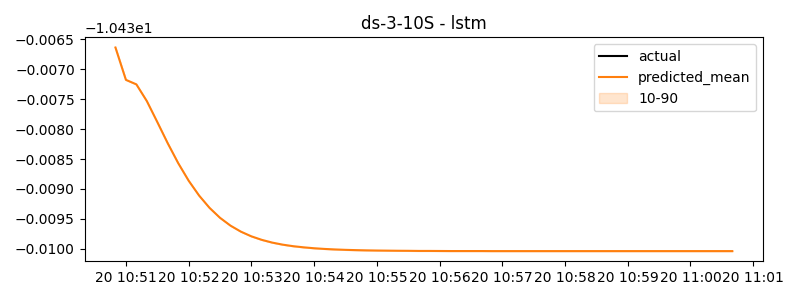

Source data for this figure (header and first rows):
timestamp, actual, predicted
2024-11-20 10:50:50, -10.83, -10.44
2024-11-20 10:51:00, -10.78, -10.44
2024-11-20 10:51:10, -10.76, -10.44
2024-11-20 10:51:20, -10.74, -10.44
2024-11-20 10:51:30, -10.79, -10.44
2024-11-20 10:51:40, -10.77, -10.44
2024-11-20 10:51:50, -10.75, -10.44
2024-11-20 10:52:00, -10.71, -10.44
2024-11-20 10:52:10, -10.69, -10.44
2024-11-20 10:52:20, -10.67, -10.44
2024-11-20 10:52:30, -10.71, -10.44
2024-11-20 10:52:40, -10.69, -10.44
2024-11-20 10:52:50, -10.67, -10.44
2024-11-20 10:53:00, -10.64, -10.44
2024-11-20 10:53:10, -10.62, -10.44
2024-11-20 10:53:20, -10.6, -10.44
2024-11-20 10:53:30, -10.27, -10.44
2024-11-20 10:53:40, -10.42, -10.44
2024-11-20 10:53:50, -10.57, -10.44
2024-11-20 10:54:00, -10.52, -10.44
2024-11-20 10:54:10, -10.5, -10.44
2024-11-20 10:54:20, -10.49, -10.44
2024-11-20 10:54:30, -10.51, -10.44
2024-11-20 10:54:40, -10.49, -10.44
2024-11-20 10:54:50, -10.47, -10.44
2024-11-20 10:55:00, -10.43, -10.44
2024-11-20 10:55:10, -10.41, -10.44
2024-11-20 10:55:20, -10.39, -10.44
2024-11-20 10:55:30, -10.34, -10.44
2024-11-20 10:55:40, -10.32, -10.44
2024-11-20 10:55:50, -10.3, -10.44
2024-11-20 10:56:00, -10.25, -10.44
2024-11-20 10:56:10, -10.24, -10.44
2024-11-20 10:56:20, -10.22, -10.44
2024-11-20 10:56:30, -10.25, -10.44
2024-11-20 10:56:40, -10.23, -10.44
2024-11-20 10:56:50, -10.21, -10.44
2024-11-20 10:57:00, -10.17, -10.44
2024-11-20 10:57:10, -10.15, -10.44
2024-11-20 10:57:20, -10.13, -10.44
2024-11-20 10:57:30, -9.51, -10.44
2024-11-20 10:57:40, -9.818, -10.44
2024-11-20 10:57:50, -10.13, -10.44
2024-11-20 10:58:00, -10.08, -10.44
2024-11-20 10:58:10, -10.07, -10.44
2024-11-20 10:58:20, -10.05, -10.44
2024-11-20 10:58:30, -10.19, -10.44
2024-11-20 10:58:40, -10.17, -10.44
2024-11-20 10:58:50, -10.16, -10.44
2024-11-20 10:59:00, -10.11, -10.44
2024-11-20 10:59:10, -10.09, -10.44
2024-11-20 10:59:20, -10.08, -10.44
2024-11-20 10:59:30, -10.12, -10.44
2024-11-20 10:59:40, -10.1, -10.44
2024-11-20 10:59:50, -10.08, -10.44
2024-11-20 11:00:00, -10.04, -10.44
2024-11-20 11:00:10, -10.02, -10.44
2024-11-20 11:00:20, -10, -10.44
2024-11-20 11:00:30, -10.04, -10.44
2024-11-20 11:00:40, -10.03, -10.44
